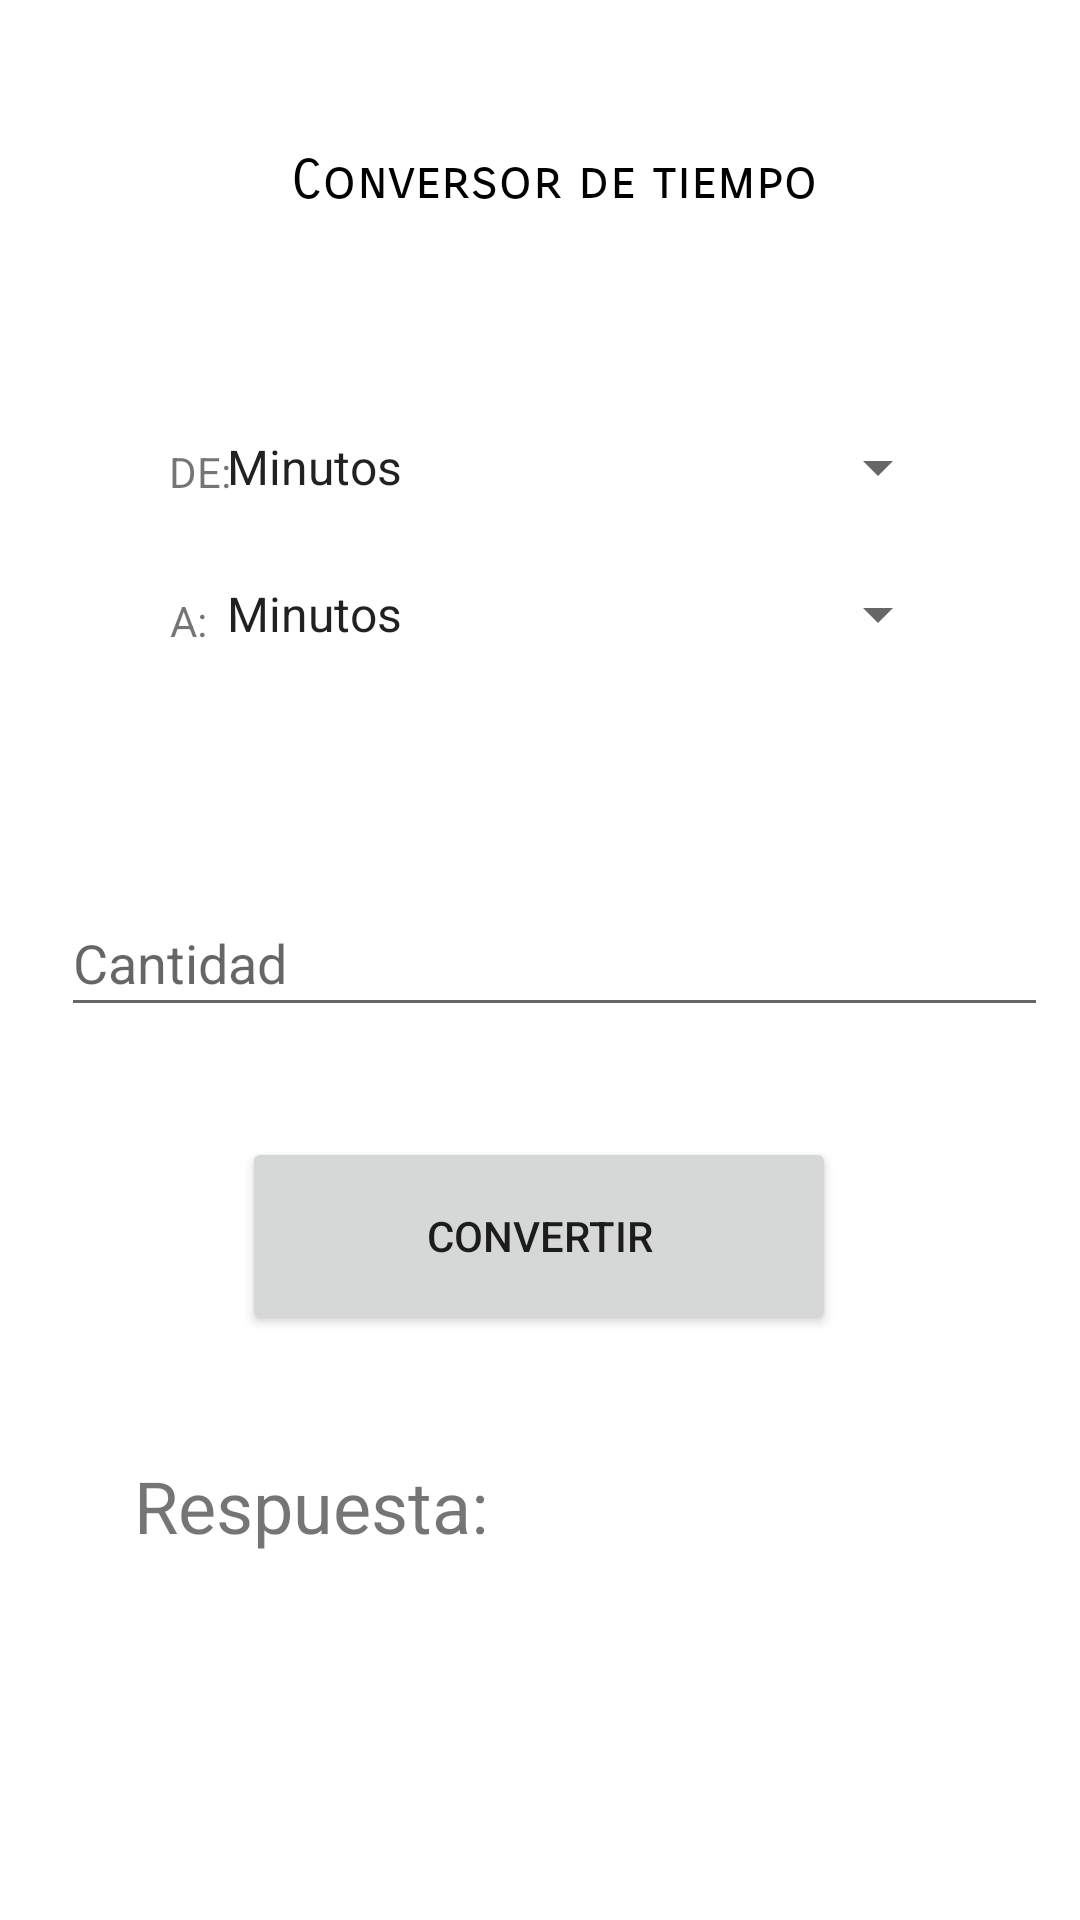

Produce the Android XML layout that renders to this screen, including the resource entries it uses.
<!-- AndroidManifest.xml: application theme Theme.MultiConversor -->
<!-- res/layout/activity_conversor_tiempo.xml -->
<?xml version="1.0" encoding="utf-8"?>
<androidx.constraintlayout.widget.ConstraintLayout xmlns:android="http://schemas.android.com/apk/res/android"
    xmlns:app="http://schemas.android.com/apk/res-auto"
    xmlns:tools="http://schemas.android.com/tools"
    android:layout_width="match_parent"
    android:layout_height="match_parent"
    tools:context=".ConversorTiempo">

    <TextView
        android:id="@+id/textView3"
        android:layout_width="wrap_content"
        android:layout_height="wrap_content"
        android:text="DE:"
        app:layout_constraintBottom_toBottomOf="parent"
        app:layout_constraintHorizontal_bias="0.166"
        app:layout_constraintLeft_toLeftOf="parent"
        app:layout_constraintRight_toRightOf="parent"
        app:layout_constraintTop_toTopOf="parent"
        app:layout_constraintVertical_bias="0.238" />

    <Spinner
        android:id="@+id/spn8"
        android:layout_width="249dp"
        android:layout_height="24dp"
        app:layout_constraintBottom_toBottomOf="parent"
        app:layout_constraintHorizontal_bias="0.611"
        app:layout_constraintLeft_toLeftOf="parent"
        app:layout_constraintRight_toRightOf="parent"
        app:layout_constraintTop_toTopOf="parent"
        app:layout_constraintVertical_bias="0.233"
        android:entries="@array/tiempo" />


    <TextView
        android:id="@+id/textView4"
        android:layout_width="wrap_content"
        android:layout_height="wrap_content"
        android:text="A:"
        app:layout_constraintBottom_toBottomOf="parent"
        app:layout_constraintHorizontal_bias="0.163"
        app:layout_constraintLeft_toLeftOf="parent"
        app:layout_constraintRight_toRightOf="parent"
        app:layout_constraintTop_toTopOf="parent"
        app:layout_constraintVertical_bias="0.318" />

    <Spinner
        android:id="@+id/spn9"
        android:layout_width="249dp"
        android:layout_height="26dp"
        app:layout_constraintBottom_toBottomOf="parent"
        app:layout_constraintHorizontal_bias="0.611"
        app:layout_constraintLeft_toLeftOf="parent"
        app:layout_constraintRight_toRightOf="parent"
        app:layout_constraintTop_toTopOf="parent"
        app:layout_constraintVertical_bias="0.312"
        android:entries="@array/tiempo" />

    <EditText
        android:id="@+id/txtcantidad"
        android:layout_width="329dp"
        android:layout_height="46dp"
        android:ems="10"
        android:hint="Cantidad"
        android:inputType="number"
        app:layout_constraintBottom_toBottomOf="parent"
        app:layout_constraintHorizontal_bias="0.658"
        app:layout_constraintLeft_toLeftOf="parent"
        app:layout_constraintRight_toRightOf="parent"
        app:layout_constraintTop_toTopOf="parent"
        app:layout_constraintVertical_bias="0.499" />

    <Button
        android:id="@+id/btnConvertir5"
        android:layout_width="198dp"
        android:layout_height="66dp"
        android:text="Convertir"
        app:layout_constraintBottom_toBottomOf="parent"
        app:layout_constraintHorizontal_bias="0.497"
        app:layout_constraintLeft_toLeftOf="parent"
        app:layout_constraintRight_toRightOf="parent"
        app:layout_constraintTop_toTopOf="parent"
        app:layout_constraintVertical_bias="0.66" />

    <TextView
        android:id="@+id/lblrespuesta"
        android:layout_width="wrap_content"
        android:layout_height="wrap_content"
        android:text="Respuesta:"
        android:textSize="24sp"
        app:layout_constraintBottom_toBottomOf="parent"
        app:layout_constraintHorizontal_bias="0.184"
        app:layout_constraintLeft_toLeftOf="parent"
        app:layout_constraintRight_toRightOf="parent"
        app:layout_constraintTop_toTopOf="parent"
        app:layout_constraintVertical_bias="0.799" />

    <TextView
        android:id="@+id/textView6"
        android:layout_width="wrap_content"
        android:layout_height="wrap_content"
        android:fontFamily="sans-serif-smallcaps"
        android:text="Conversor de tiempo"
        android:textColor="@color/material_dynamic_primary0"
        android:textSize="18sp"
        app:layout_constraintBottom_toBottomOf="parent"
        app:layout_constraintHorizontal_bias="0.527"
        app:layout_constraintLeft_toLeftOf="parent"
        app:layout_constraintRight_toRightOf="parent"
        app:layout_constraintTop_toTopOf="parent"
        app:layout_constraintVertical_bias="0.08" />
</androidx.constraintlayout.widget.ConstraintLayout>
<!-- resources referenced by this layout -->
<resources>
  <string-array name="tiempo">
          <item>Minutos</item>
          <item>Segundos</item>
          <item>Horas</item>
          <item>Dias</item>
          <item>Semanas</item>
          <item>Meses</item>
          <item>Años</item>
          <item>Décadas</item>
          <item>Siglos</item>
          <item>Milisegundos</item>
      </string-array>
  <style name="Theme.MultiConversor" parent="Theme.MaterialComponents.DayNight.DarkActionBar">
          
          <item name="colorPrimary">@color/purple_500</item>
          <item name="colorPrimaryVariant">@color/purple_700</item>
          <item name="colorOnPrimary">@color/white</item>
          
          <item name="colorSecondary">@color/teal_200</item>
          <item name="colorSecondaryVariant">@color/teal_700</item>
          <item name="colorOnSecondary">@color/black</item>
          
          <item name="android:statusBarColor">?attr/colorPrimaryVariant</item>
          
      </style>
  <!-- not gathered from this repository: default colours our renderer supplied (Android Studio template values) -->
  <color name="purple_500">#FF6200EE</color>
  <color name="purple_700">#FF3700B3</color>
  <color name="teal_200">#FF03DAC5</color>
  <color name="teal_700">#FF018786</color>
  <color name="black">#FF000000</color>
  <color name="white">#FFFFFFFF</color>
</resources>
